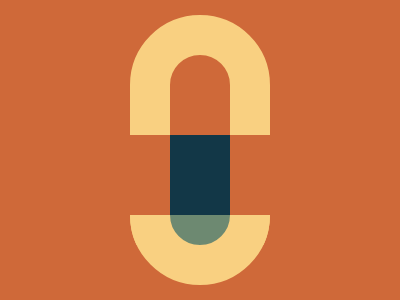

Recreate this image using only HTML and CSS.

<!-- 100% match, 400 characters -->
<div><p><style>&{background:#CF6939;*{border:40px solid #F9D081;border-radius:80px;width:60;height:190;margin:15 130;div{background:linear-gradient(to right,#CF6939,#CF6939 40px,#123747 40px,#123747 100px, #CF6939 100px);border:none;border-radius:unset;height:80;width:140;margin:80-40;position:relative}p{background:#6D8971;clip-path:rect(200px 140px 230px 0);position: absolute;top:-135;left: -130;